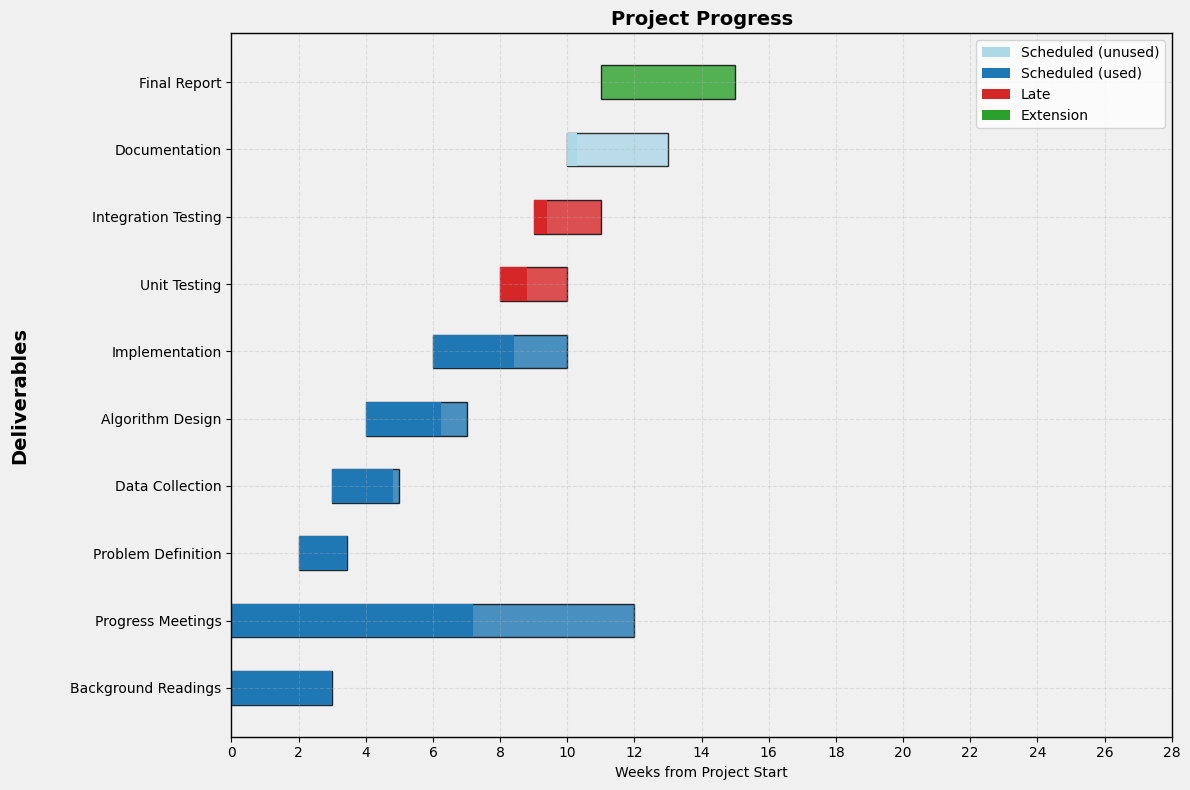

Reproduce this figure in Python.
import matplotlib.pyplot as plt
import numpy as np
from matplotlib.patches import Patch
import matplotlib.font_manager as fm
import datetime as dt

def create_gantt_chart(tasks, fig_size=(12, 8), colors=None, title="Project Timeline", max_weeks=28):
    """
    Create a Gantt chart for project visualization with weeks on x-axis.
    
    Parameters:
    -----------
    tasks : list of dict
        List of task dictionaries with keys:
        - 'name': Task name
        - 'start': Start day (days from project start)
        - 'duration': Task duration in days
        - 'status': Task status for color coding ('scheduled-unused', 'scheduled-used', 'late', 'extension')
        - 'completion': Completion percentage (optional, 0-100)
        - 'deliverable': Optional deliverable text (no longer displayed)
    fig_size : tuple
        Figure size (width, height)
    colors : dict
        Dict mapping status to colors
    title : str
        Chart title
    max_weeks : int
        Maximum number of weeks to display on x-axis
        
    Returns:
    --------
    fig, ax : matplotlib figure and axis objects
    """
    # Set font to Times New Roman for all text elements
    plt.rcParams['font.family'] = 'Times New Roman'
    
    # Default colors for the requested status categories
    if colors is None:
        colors = {
            'scheduled-unused': '#add8e6',  # Light blue
            'scheduled-used': '#1f77b4',    # Dark blue
            'late': '#d62728',              # Red
            'extension': '#2ca02c',         # Green
            'default': '#7f7f7f'            # Gray for unspecified status
        }
    
    # Sort tasks by start date
    tasks = sorted(tasks, key=lambda x: x['start'])
    
    # Create figure and axis with squared background
    fig, ax = plt.subplots(figsize=fig_size, facecolor='#f0f0f0')
    ax.set_facecolor('#f0f0f0')
    
    # Track the y positions and labels
    labels = []
    y_positions = []
    
    # Convert days to weeks for display (7 days per week)
    days_to_weeks = lambda days: days / 7
    
    # Plot each task as a horizontal bar
    for i, task in enumerate(tasks):
        labels.append(task['name'])
        y_positions.append(i)
        
        # Convert days to weeks for plotting
        start_week = days_to_weeks(task['start'])
        duration_weeks = days_to_weeks(task['duration'])
        
        status = task.get('status', 'default')
        color = colors.get(status, colors['default'])
        
        # Add the main task bar
        ax.barh(i, duration_weeks, left=start_week, color=color, 
                height=0.5, alpha=0.8, edgecolor='black')
        
        # Add completion indicator if available
        if 'completion' in task and task['completion'] > 0:
            completion_width = duration_weeks * (task['completion'] / 100)
            ax.barh(i, completion_width, left=start_week, color=color, 
                    height=0.5, alpha=1.0)
    
    # Set up the axes
    ax.set_yticks(range(len(tasks)))
    ax.set_yticklabels(labels)
    
    # Set up week-based x-axis
    ax.set_xlabel('Weeks from Project Start')
    ax.set_xlim(0, max_weeks)
    ax.set_xticks(range(0, max_weeks + 1, 2))  # Every 2 weeks
    
    # Set title in bold
    ax.set_title(title, fontweight='bold', fontsize=14)
    
    # Add grid lines for squared background look
    ax.grid(True, alpha=0.3, linestyle='--')
    
    # Create legend for status categories
    legend_elements = [
        Patch(facecolor=colors['scheduled-unused'], label='Scheduled (unused)'),
        Patch(facecolor=colors['scheduled-used'], label='Scheduled (used)'),
        Patch(facecolor=colors['late'], label='Late'),
        Patch(facecolor=colors['extension'], label='Extension')
    ]
    ax.legend(handles=legend_elements, loc='upper right')
    
    # Add border around the plot area
    for spine in ax.spines.values():
        spine.set_visible(True)
        spine.set_color('black')
        spine.set_linewidth(1)
    
    # Add vertical "Deliverables" title on the left side
    fig.text(0.02, 0.5, 'Deliverables', rotation=90, fontsize=14, 
             fontweight='bold', va='center', ha='center')
    
    # Tight layout with padding to accommodate the vertical title
    plt.tight_layout(rect=[0.05, 0, 1, 1])  # Left padding for vertical title
    
    return fig, ax


def demo_gantt_chart():
    """
    Create a sample Gantt chart with tasks and the new color coding.
    """
    # Sample tasks for a project
    tasks = [
        {
            'name': 'Background Readings', 
            'start': 0, 
            'duration': 21, 
            'status': 'scheduled-used', 
            'completion': 100,
            'deliverable': 'Literature Summary'
        },
        {
            'name': 'Problem Definition', 
            'start': 14, 
            'duration': 10, 
            'status': 'scheduled-used', 
            'completion': 100
        },
        {
            'name': 'Data Collection', 
            'start': 21, 
            'duration': 14, 
            'status': 'scheduled-used', 
            'completion': 90,
            'deliverable': 'Dataset'
        },
        {
            'name': 'Algorithm Design', 
            'start': 28, 
            'duration': 21, 
            'status': 'scheduled-used', 
            'completion': 75,
            'deliverable': 'Design Document'
        },
        {
            'name': 'Implementation', 
            'start': 42, 
            'duration': 28, 
            'status': 'scheduled-used', 
            'completion': 60
        },
        {
            'name': 'Unit Testing', 
            'start': 56, 
            'duration': 14, 
            'status': 'late', 
            'completion': 40,
            'deliverable': 'Test Report'
        },
        {
            'name': 'Integration Testing', 
            'start': 63, 
            'duration': 14, 
            'status': 'late', 
            'completion': 20
        },
        {
            'name': 'Documentation', 
            'start': 70, 
            'duration': 21, 
            'status': 'scheduled-unused', 
            'completion': 10,
            'deliverable': 'User Manual'
        },
        {
            'name': 'Progress Meetings', 
            'start': 0, 
            'duration': 84, 
            'status': 'scheduled-used', 
            'completion': 60
        },
        {
            'name': 'Final Report', 
            'start': 77, 
            'duration': 28, 
            'status': 'extension', 
            'completion': 0,
            'deliverable': 'Final Report'
        }
    ]
    
    fig, ax = create_gantt_chart(tasks, title="Project Progress", max_weeks=28)
    plt.savefig('project_gantt_chart.png', dpi=300, bbox_inches='tight')
    plt.show()


if __name__ == "__main__":
    demo_gantt_chart()